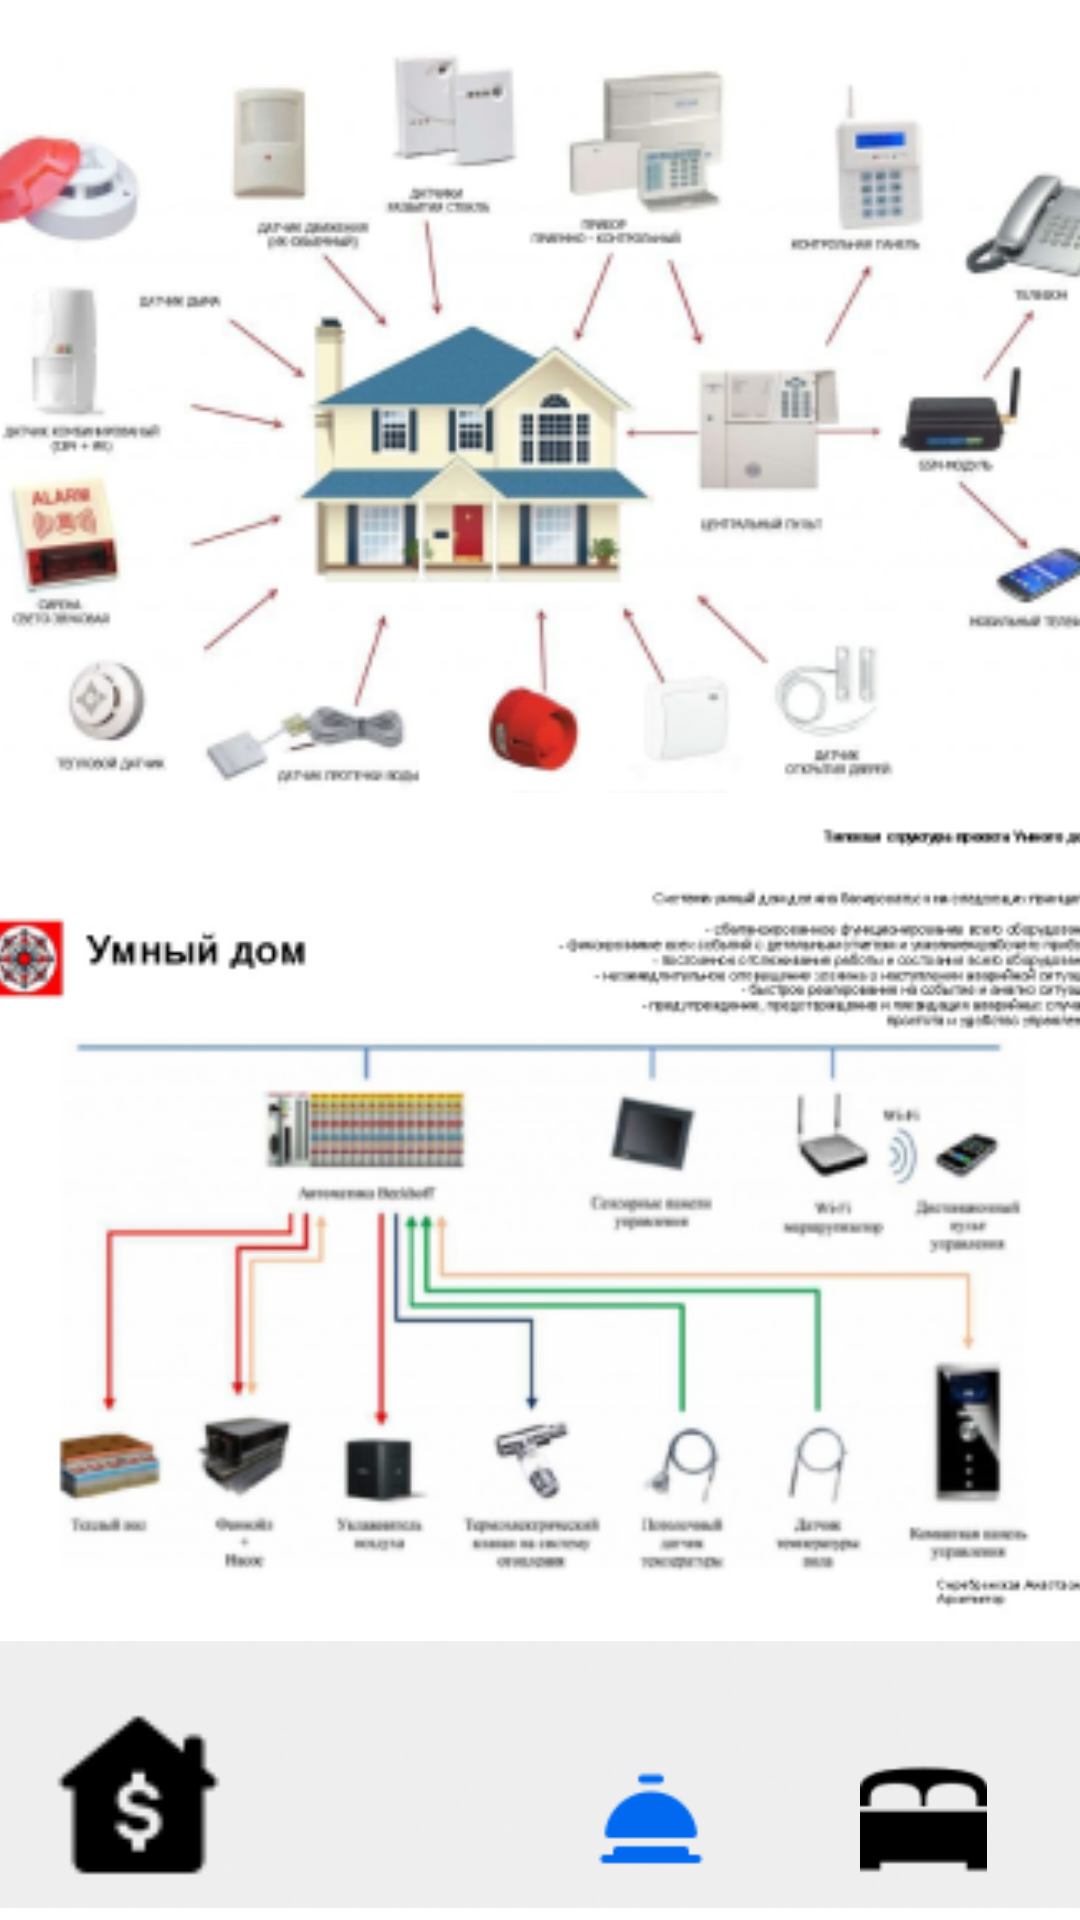

Write the Android layout XML for this screen, with the resource values it uses.
<!-- AndroidManifest.xml: application theme Theme.SmartHome20 -->
<!-- res/layout/activity_home3.xml -->
<?xml version="1.0" encoding="utf-8"?>
<androidx.constraintlayout.widget.ConstraintLayout xmlns:android="http://schemas.android.com/apk/res/android"
    xmlns:app="http://schemas.android.com/apk/res-auto"
    xmlns:tools="http://schemas.android.com/tools"
    android:layout_width="match_parent"
    android:layout_height="match_parent"
    tools:context=".home3">

    <ImageView
        android:id="@+id/imageView16"
        android:layout_width="405dp"
        android:layout_height="89dp"
        android:scaleType="centerCrop"
        app:layout_constraintBottom_toBottomOf="parent"
        app:layout_constraintEnd_toEndOf="parent"
        app:layout_constraintHorizontal_bias="1.0"
        app:layout_constraintStart_toStartOf="parent"
        app:layout_constraintTop_toTopOf="parent"
        app:layout_constraintVertical_bias="0.993"
        app:srcCompat="@drawable/rectangle" />

    <ImageView
        android:id="@+id/imageView17"
        android:layout_width="77dp"
        android:layout_height="81dp"
        android:onClick="bedrooom"
        app:layout_constraintBottom_toBottomOf="parent"
        app:layout_constraintEnd_toEndOf="parent"
        app:layout_constraintHorizontal_bias="0.952"
        app:layout_constraintStart_toStartOf="parent"
        app:layout_constraintTop_toTopOf="parent"
        app:layout_constraintVertical_bias="0.993"
        app:srcCompat="@drawable/bedroom" />

    <ImageView
        android:id="@+id/imageView18"
        android:layout_width="74dp"
        android:layout_height="73dp"
        android:onClick="Rgblampa"
        android:layout_marginTop="644dp"
        app:layout_constraintBottom_toBottomOf="@+id/imageView3"
        app:layout_constraintEnd_toEndOf="parent"
        app:layout_constraintHorizontal_bias="0.326"
        app:layout_constraintStart_toStartOf="parent"
        app:layout_constraintTop_toTopOf="parent"
        app:layout_constraintVertical_bias="1.0"
        app:srcCompat="@drawable/rgblamp" />

    <ImageView
        android:id="@+id/imageView19"
        android:layout_width="72dp"
        android:layout_height="71dp"
        android:onClick="zvon"
        app:layout_constraintBottom_toBottomOf="parent"
        app:layout_constraintEnd_toEndOf="parent"
        app:layout_constraintHorizontal_bias="0.628"
        app:layout_constraintStart_toStartOf="parent"
        app:layout_constraintTop_toTopOf="parent"
        app:layout_constraintVertical_bias="0.993"
        app:srcCompat="@drawable/roomserv" />

    <ImageView
        android:id="@+id/imageView20"
        android:layout_width="65dp"
        android:layout_height="71dp"
        android:onClick="$$"
        app:layout_constraintBottom_toBottomOf="parent"
        app:layout_constraintEnd_toEndOf="parent"
        app:layout_constraintHorizontal_bias="0.046"
        app:layout_constraintStart_toStartOf="parent"
        app:layout_constraintTop_toTopOf="parent"
        app:layout_constraintVertical_bias="0.993"
        app:srcCompat="@drawable/rentnotlighted" />

    <ImageView
        android:id="@+id/imageView14"
        android:layout_width="407dp"
        android:layout_height="271dp"
        app:layout_constraintBottom_toBottomOf="parent"
        app:layout_constraintEnd_toEndOf="parent"
        app:layout_constraintStart_toStartOf="parent"
        app:layout_constraintTop_toTopOf="parent"
        app:layout_constraintVertical_bias="0.034"
        app:srcCompat="@drawable/img3" />

    <ImageView
        android:id="@+id/imageView15"
        android:layout_width="387dp"
        android:layout_height="306dp"
        app:layout_constraintBottom_toBottomOf="parent"
        app:layout_constraintEnd_toEndOf="parent"
        app:layout_constraintStart_toStartOf="parent"
        app:layout_constraintTop_toTopOf="parent"
        app:layout_constraintVertical_bias="0.745"
        app:srcCompat="@drawable/img4" />
</androidx.constraintlayout.widget.ConstraintLayout>
<!-- resources referenced by this layout -->
<resources>
  <!-- drawable bedroom: png bitmap (drawable, 636 bytes) -->
  <!-- drawable img3: png bitmap (drawable, 75387 bytes) -->
  <!-- drawable img4: png bitmap (drawable, 52867 bytes) -->
  <!-- drawable rectangle: png bitmap (drawable, 9281 bytes) -->
  <!-- drawable rentnotlighted: png bitmap (drawable, 754 bytes) -->
  <!-- drawable rgblamp: png bitmap (drawable, 945 bytes) -->
  <!-- drawable roomserv: png bitmap (drawable, 749 bytes) -->
  <style name="Theme.SmartHome20" parent="Theme.MaterialComponents.DayNight.DarkActionBar">
          
          <item name="colorPrimary">@color/purple_500</item>
          <item name="colorPrimaryVariant">@color/purple_700</item>
          <item name="colorOnPrimary">@color/white</item>
          
          <item name="colorSecondary">@color/teal_200</item>
          <item name="colorSecondaryVariant">@color/teal_700</item>
          <item name="colorOnSecondary">@color/black</item>
          
          <item name="android:statusBarColor">?attr/colorPrimaryVariant</item>
          
      </style>
  <!-- not gathered from this repository: default colours our renderer supplied (Android Studio template values) -->
  <color name="purple_500">#FF6200EE</color>
  <color name="purple_700">#FF3700B3</color>
  <color name="teal_200">#FF03DAC5</color>
  <color name="teal_700">#FF018786</color>
  <color name="black">#FF000000</color>
  <color name="white">#FFFFFFFF</color>
</resources>
